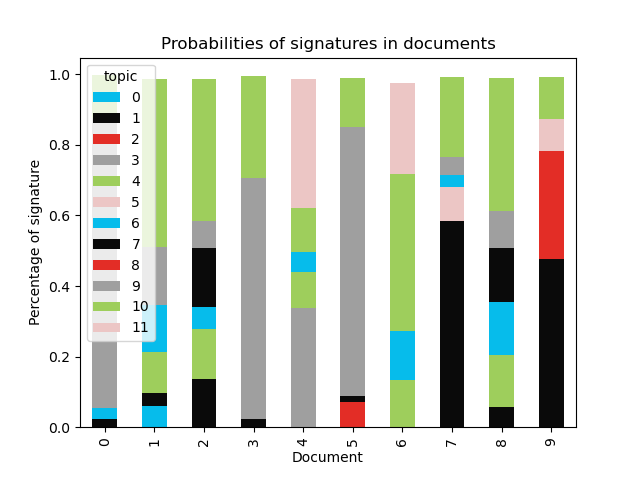

The file beside this chart, header and first rows:
document, 0, 1, 2, 3, 4, 5, 6, 7, 8, 9, 10, 11
0, , 0.02332, , , , , 0.03053, , , 0.8212, 0.1221, 
1, 0.06055, 0.03694, , , 0.1162, , 0.1326, , , 0.1632, 0.4772, 
2, , 0.1376, , , 0.1392, , 0.06317, 0.168, , 0.07713, 0.4014, 
3, , 0.02427, , , , , , , , 0.6806, 0.2913, 
4, , , , 0.3376, 0.1014, , 0.05852, , , , 0.123, 0.3669
5, , , 0.0719, , , , , 0.01579, , 0.7633, 0.1382, 
6, , , , , 0.135, , 0.1374, , , , 0.4439, 0.2577
7, , 0.5845, , , , 0.09587, 0.03462, , , 0.05191, 0.2244, 
8, , 0.05593, , , 0.1485, , 0.1488, 0.1551, , 0.105, 0.3754, 
9, , 0.4768, 0.3051, , , 0.09, , , , , 0.1207, 
10, , 0.1436, , , 0.09361, , 0.1932, , 0.2269, , 0.33, 
11, 0.03602, 0.4497, 0.2521, , , , , , , 0.0973, 0.1509, 
12, 0.02829, 0.23, , , , , 0.1496, , , 0.158, 0.422, 
13, 0.04071, 0.5398, , , , 0.1062, , , , 0.119, 0.1802, 
14, , 0.06129, , , 0.1548, , 0.1965, , , 0.03847, 0.536, 
15, , 0.2056, , , , 0.1654, 0.09788, , , , 0.5144, 
16, 0.1375, 0.08418, , 0.1055, , 0.06053, , 0.08379, , , 0.5097, 
17, , 0.02345, , , 0.06588, , 0.1131, 0.1267, , 0.1801, 0.4784, 
18, 0.02545, 0.2425, , , 0.05148, 0.09399, 0.1625, , , 0.1652, 0.2451, 
19, , 0.23, , , , 0.09163, 0.1376, 0.04843, , , 0.4739, 
20, 0.03308, 0.042, , , 0.2153, 0.1504, 0.1776, , , , 0.3703, 
21, 0.03727, 0.1362, , , , , 0.1799, 0.03312, , 0.1225, 0.4793, 
22, 0.07703, , 0.1258, , 0.1689, , 0.1085, 0.06231, , 0.1047, 0.339, 
23, 0.1084, 0.1198, , , , 0.1239, 0.1605, , 0.2325, , 0.2406, 
24, 0.05955, , 0.09397, , , , 0.2256, , , 0.07354, 0.5306, 
25, , 0.0656, 0.1111, , 0.2638, , 0.07999, , , , 0.4676, 
26, , , 0.08342, , 0.09582, 0.1192, 0.1241, , , , 0.5531, 
27, 0.0156, , 0.08413, , , , , 0.08138, , 0.3806, 0.4228, 
28, 0.1783, , , , , , , , 0.4339, 0.1895, 0.1874, 
29, , 0.074, , , 0.1189, , , 0.08782, , 0.08031, 0.6267, 
30, 0.1382, , 0.05824, , 0.2106, 0.05073, 0.1042, , , 0.04457, 0.3824, 
31, , , 0.0859, , , 0.2121, 0.1418, 0.03438, , 0.04943, 0.4583, 
32, 0.05409, 0.05225, , , , 0.2152, 0.1023, 0.0376, , 0.1013, 0.4243, 
33, , 0.1055, , 0.08652, , , 0.304, , 0.1179, 0.09483, 0.2743, 
34, 0.06602, 0.2681, 0.3927, , , , , , 0.08141, 0.07262, 0.1104, 
35, , , 0.01523, , , , , , 0.07196, 0.6521, 0.2571, 
36, , 0.1098, , , 0.2669, , 0.09011, 0.1017, , 0.1009, 0.3141, 
37, 0.0626, 0.1042, , , , 0.1482, , 0.1316, , 0.1323, 0.4056, 
38, , , 0.2577, , 0.1537, 0.1092, , , , 0.05984, 0.4015, 
39, 0.05995, 0.2313, , , 0.1382, 0.1705, , , , 0.03457, 0.3568, 
40, , , 0.4136, 0.06642, , , 0.02511, , , 0.1311, 0.3541, 
41, , 0.05469, , , , , 0.2322, , , 0.1457, 0.544, 
42, 0.04589, 0.08676, , , , 0.1463, 0.1859, 0.08988, , 0.05022, 0.35, 0.03751
43, 0.014, 0.2663, , , , , 0.1887, , , 0.07495, 0.4425, 
44, 0.05481, 0.1178, , , , 0.6228, , , , 0.02795, 0.1642, 
45, , 0.01374, , , , , , , , 0.5713, 0.4099, 
46, 0.07959, , , 0.03971, , 0.1202, , , , 0.294, 0.448, 
47, 0.02973, 0.3327, , , 0.05894, 0.1996, , 0.02861, , , 0.3407, 
48, , , , , 0.1606, , 0.3112, , , 0.06741, 0.4464, 
49, 0.03806, 0.3665, 0.276, , , 0.1718, , , , , 0.1411, 
50, 0.138, 0.07988, , , 0.0711, , , 0.05968, 0.3544, , 0.2897, 
51, 0.09645, 0.0951, 0.1018, , , , , 0.1475, , 0.1464, 0.401, 
52, 0.07831, , 0.198, , , , , 0.1944, , 0.149, 0.3594, 
53, , , , , 0.15, , 0.1205, 0.09781, , 0.2208, 0.3965, 
54, , 0.1221, , , , 0.09026, , 0.07082, 0.1796, 0.1187, 0.4027, 
55, 0.1023, , 0.07962, , 0.1428, , 0.1138, , , 0.08701, 0.4546, 
56, , 0.2818, , , 0.1676, , 0.09631, 0.06501, , , 0.3769, 
57, 0.5341, 0.1611, , , , 0.05367, , , , 0.05873, 0.1872, 
58, , 0.408, 0.1154, , , 0.07024, 0.07575, , , , 0.3207, 
59, 0.03838, 0.1278, , , , 0.2029, 0.05358, , , 0.1698, 0.392, 
... 664 more rows
